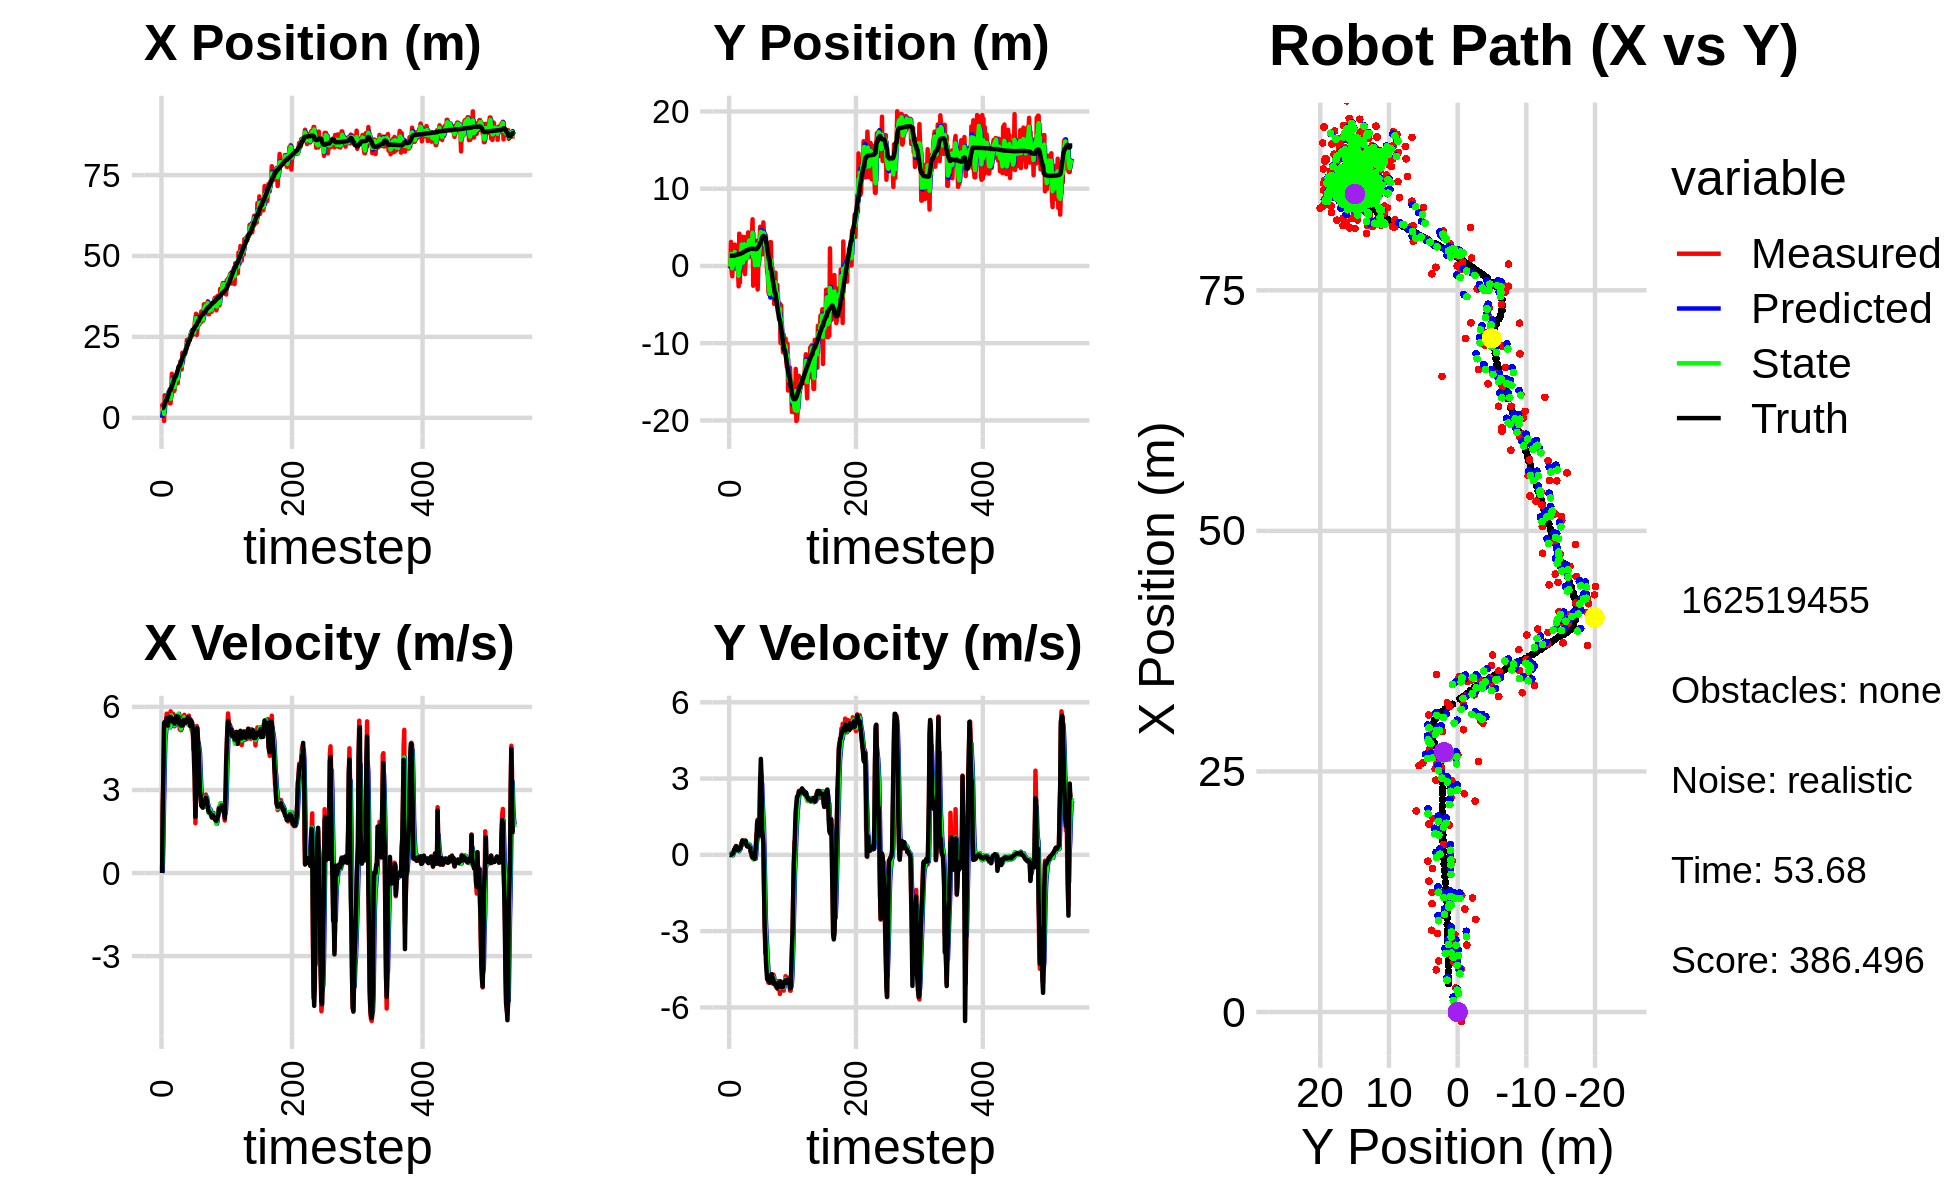

The data file committed next to this chart (first rows):
0.000000000000000000e+00, 0.000000000000000000e+00, 0.000000000000000000e+00, -0.000000000000000000e+00, 0.000000000000000000e+00, 0.000000000000000000e+00, 0.000000000000000000e+00, 0.000000000000000000e+00, 0.000000000000000000e+00, 0.000000000000000000e+00, 0.000000000000000000e+00, 0.000000000000000000e+00, 2.966171741543671025e+00, 1.318180681041995372e+00, 0.000000000000000000e+00, 0.000000000000000000e+00, 0.000000000000000000e+00, 5.140377470524981618e-05
4.382727980400318302e+00, -2.264360184689610256e-01, 0.000000000000000000e+00, 0.000000000000000000e+00, 0.000000000000000000e+00, 0.000000000000000000e+00, 0.000000000000000000e+00, 0.000000000000000000e+00, 1.926158740985606466e+00, -1.146471220387086515e-01, 1.508475870128156981e-01, -7.429145258799436588e-03, 2.966171741543671025e+00, 1.318180681041995372e+00, 0.000000000000000000e+00, 0.000000000000000000e+00, 0.000000000000000000e+00, -3.709814627654850483e-04
2.493589967630652549e+00, 3.024920327235398054e-01, 2.459000109795113520e+00, -6.393265133421557683e-05, 1.941243499686888141e+00, -1.153900365645885995e-01, 1.508475870128156981e-01, -7.429145258799436588e-03, 2.277080169926072983e+00, 6.087014649189814719e-02, 1.123729766705204636e+00, 3.946098552551366087e-03, 2.980755328911412150e+00, 1.318181405696121411e+00, 2.399999999999999911e+00, 1.000000000000000021e-03, 2.400000095367431641e+00, 2.599945037218276411e-05
4.386732578549979777e+00, 3.108957957659582494e+00, 3.601999938846683236e+00, -6.533054029581064105e-04, 2.389453146596593580e+00, 6.126475634715328189e-02, 1.123729766705204636e+00, 3.946098552551366087e-03, 3.310773879526271557e+00, 1.550878095008723312e+00, 2.550453729032918559e+00, 6.559902046436265344e-02, 3.157211781079370727e+00, 1.318219374984265890e+00, 3.600000000000000089e+00, 1.000000000000000021e-03, 3.599999904632568359e+00, 1.813729613786563277e-04
-9.981970782655117391e-01, -5.566669208411044734e-01, 5.241988583130330781e+00, 1.098972929624910701e-02, 3.565819252429563324e+00, 1.557437997055159506e+00, 2.550453729032918559e+00, 6.559902046436265344e-02, 1.199793701600833540e+00, 6.358097945161282905e-01, 3.726788254631743236e+00, -1.747199897827859949e-02, 3.632957935468303479e+00, 1.318609167732591736e+00, 5.424000000000000377e+00, 1.899999999999999953e-02, 5.423999786376953125e+00, -2.096477895975112915e-03
6.954902649354943733e+00, -1.339954448967405121e+00, 5.315818361182264695e+00, 4.394301635134551659e-02, 1.572472527064007863e+00, 6.340625946183003903e-01, 3.726788254631743236e+00, -1.747199897827859949e-02, 3.966938891672487699e+00, -3.092625860482144384e-01, 4.767151529798480780e+00, -2.245953463506969103e-02, 4.256912708113065769e+00, 1.321893380460557710e+00, 5.456999999999999851e+00, 3.899999999999999994e-02, 5.456999778747558594e+00, -8.266274817287921906e-03
5.154276818295466356e+00, 5.412688824873583826e-01, 5.363582759066861883e+00, 6.689027398486704912e-02, 4.443654044652335600e+00, -3.115085395117214162e-01, 4.767151529798480780e+00, -2.245953463506969103e-02, 4.847472858110831062e+00, 6.641759588896684052e-02, 5.033520918364685848e+00, 4.928898391242562960e-02, 4.884808063659190402e+00, 1.327681359893063240e+00, 5.472999999999999865e+00, 5.399999999999999939e-02, 5.473999977111816406e+00, -1.247054617851972580e-02
6.050554156791870142e+00, 1.274495462201287621e+00, 5.441338603045044131e+00, 1.344673301827218892e-01, 5.350824949947299736e+00, 7.134649428020940765e-02, 5.033520918364685848e+00, 4.928898391242562960e-02, 5.659501925507345987e+00, 6.456349137237842317e-01, 5.272480268020320437e+00, 1.020362009935436298e-01, 5.402721881783866920e+00, 1.336309335192306325e+00, 5.375000000000000000e+00, 1.150000000000000050e-01, 5.376999855041503906e+00, -2.470714971423149109e-02
6.050554156791870142e+00, 1.274495462201287621e+00, 5.755242897990673789e+00, 1.422245891135679174e-01, 6.186749952309377854e+00, 6.558385338231386141e-01, 5.272480268020320437e+00, 1.020362009935436298e-01, 6.136408006250221980e+00, 9.329722229169261638e-01, 5.491795032247259734e+00, 1.413646044969926741e-01, 5.402721881783866920e+00, 1.336309335192306325e+00, 5.596000000000000085e+00, 2.190000000000000002e-01, 5.599999904632568359e+00, -2.470714971423149109e-02
5.315985739702665747e+00, 2.763512188792306645e+00, 5.442583127963319001e+00, 2.193129866428472907e-01, 6.685587509474947510e+00, 9.471086833666254590e-01, 5.491795032247259734e+00, 1.413646044969926741e-01, 6.079465973831205794e+00, 1.805388994220288090e+00, 5.422461317081429755e+00, 1.993893637244623651e-01, 6.037205219597286288e+00, 1.357093866124276182e+00, 5.508000000000000007e+00, 2.389999999999999902e-01, 5.513000011444091797e+00, -4.027396440505981445e-02
7.367275118997627104e+00, 7.660410834371155220e-01, 5.379631495162524146e+00, 2.816644820446799757e-01, 6.621712105539348414e+00, 1.825327930592734349e+00, 5.422461317081429755e+00, 1.993893637244623651e-01, 7.019655303904039911e+00, 1.347849522514382725e+00, 5.405739707812864836e+00, 2.095733397263049025e-01, 6.671646595047307393e+00, 1.385597511150834293e+00, 5.323000000000000398e+00, 3.069999999999999951e-01, 5.331999778747558594e+00, -5.230981484055519104e-02
8.081141292834415069e+00, 4.210603005359257467e-01, 5.636074032118966848e+00, 3.511077496966789058e-01, 7.560229274685326573e+00, 1.368806856487013279e+00, 5.405739707812864836e+00, 2.095733397263049025e-01, 7.786253757070911163e+00, 9.305262429056779805e-01, 5.539783232480989916e+00, 2.601505621590171069e-01, 7.292858600536703761e+00, 1.421917415333653123e+00, 5.589000000000000412e+00, 3.390000000000000235e-01, 5.599999904632568359e+00, -6.221611052751541138e-02
8.296953887033504671e+00, 8.422839329357195703e-01, 5.531648593962448679e+00, 2.852809374041792578e-01, 8.340232080319010421e+00, 9.565412991215797023e-01, 5.539783232480989916e+00, 2.601505621590171069e-01, 8.316465392272970547e+00, 9.049197113021612005e-01, 5.535689253702851254e+00, 2.694394930099014984e-01, 7.935097217850958451e+00, 1.459931104071830799e+00, 5.583000000000000185e+00, 3.039999999999999925e-01, 5.591000080108642578e+00, -5.152684822678565979e-02
4.470004558874335565e+00, -5.427295574566545211e-01, 5.258574387321428567e+00, 1.898428197649286719e-01, 8.870034317643256117e+00, 9.318636606031514003e-01, 5.535689253702851254e+00, 2.694394930099014984e-01, 6.940315092743533754e+00, 2.405364354873172905e-01, 5.275274013599336342e+00, 2.120831808727925427e-01, 8.472319126194516770e+00, 1.484246312952173463e+00, 5.642000000000000348e+00, 2.059999999999999887e-01, 5.645999908447265625e+00, -3.608590364456176758e-02
4.470004558874335565e+00, -5.427295574566545211e-01, 5.840035720794269025e+00, 1.860941213783340320e-01, 7.467842494103467565e+00, 2.617447535745965337e-01, 5.275274013599336342e+00, 2.120831808727925427e-01, 5.885231704694480648e+00, -1.037069496781387601e-01, 5.514661908537801693e+00, 1.762671645866994152e-01, 8.472319126194516770e+00, 1.484246312952173463e+00, 5.637999999999999901e+00, 1.759999999999999898e-01, 5.639999866485595703e+00, -3.185445815324783325e-02
9.628997922063014414e+00, -2.637174994678331164e+00, 5.720096712419412199e+00, 1.822722364705012810e-01, 6.436697895548260995e+00, -8.608023321946881024e-02, 5.514661908537801693e+00, 1.762671645866994152e-01, 7.829635772726582843e+00, -1.273693710096154064e+00, 5.695784369017101945e+00, 1.398061479401984386e-01, 9.120913028622108953e+00, 1.505476085613349779e+00, 5.589000000000000412e+00, 2.059999999999999887e-01, 5.592000007629394531e+00, -3.185445815324783325e-02
1.360510849950080470e+01, 4.178165941619601753e+00, 5.478300771209520192e+00, 2.013536191925665297e-01, 8.399214209628292238e+00, -1.259713095302134267e+00, 5.695784369017101945e+00, 1.398061479401984386e-01, 1.120353620142097739e+01, 1.215658771823581397e+00, 5.655594825999486375e+00, 3.198128737439889235e-01, 9.765264987888734538e+00, 1.528348236383806347e+00, 5.573000000000000398e+00, 2.109999999999999931e-01, 5.577000141143798828e+00, -3.673822060227394104e-02
1.185581600698634475e+01, -2.160240010019454981e+00, 5.365161961346514907e+00, 2.278944918706192202e-01, 1.176909568402092532e+01, 1.247640059197980378e+00, 5.655594825999486375e+00, 3.198128737439889235e-01, 1.181596738157450410e+01, -3.388138402355707068e-01, 5.512337349179894375e+00, 2.217242485973424659e-01, 1.040580415747022336e+01, 1.552688045977696829e+00, 5.464000000000000412e+00, 2.630000000000000115e-01, 5.471000194549560547e+00, -4.245120286941528320e-02
1.004255896849509000e+01, 2.515007658390418843e+00, 5.746950684422357014e+00, 3.042764335803593290e-01, 1.236720111649249354e+01, -3.166414153758364547e-01, 5.512337349179894375e+00, 2.217242485973424659e-01, 1.112094128108612878e+01, 9.753552090613361036e-01, 5.590143773927868764e+00, 3.376559654742957717e-01, 1.092878007874942092e+01, 1.576816304445769479e+00, 5.541000000000000369e+00, 3.069999999999999951e-01, 5.550000190734863281e+00, -5.289632827043533325e-02
8.176942825265459902e+00, 2.931039079277157455e+00, 5.443351402893866542e+00, 3.562999750862153592e-01, 1.167995565847891548e+01, 1.009120805608765714e+00, 5.590143773927868764e+00, 3.376559654742957717e-01, 1.016446332179423351e+01, 1.901220910258685226e+00, 5.453788029544922367e+00, 3.793665409404842204e-01, 1.156596422214311382e+01, 1.614056571129440787e+00, 5.562999999999999723e+00, 3.830000000000000071e-01, 5.577000141143798828e+00, -6.536275148391723633e-02
8.495526552734007808e+00, 3.790077819192447350e+00, 5.298040524445796429e+00, 4.717256892564142268e-01, 1.070984212474872521e+01, 1.939157564352733676e+00, 5.453788029544922367e+00, 3.793665409404842204e-01, 9.492143993663768597e+00, 2.785531384184000814e+00, 5.337340674250090622e+00, 4.722913610402267870e-01, 1.219859933900830207e+01, 1.661375416683327000e+00, 5.389999999999999680e+00, 5.010000000000000009e-01, 5.414000034332275391e+00, -8.880358934402465820e-02
1.210499089995981414e+01, -5.916134579365411872e-01, 5.540950874345828225e+00, 5.778455790031574724e-01, 1.002587806108877722e+01, 2.832760520288023720e+00, 5.337340674250090622e+00, 4.722913610402267870e-01, 1.091672157101301899e+01, 1.249518735458917229e+00, 5.468545989622744408e+00, 4.601021989940261014e-01, 1.282094812400708861e+01, 1.722172571467207813e+00, 5.450000000000000178e+00, 5.600000000000000533e-01, 5.479000091552734375e+00, -1.039107441902160645e-01
1.210499089995981414e+01, -5.916134579365411872e-01, 5.592670438873009076e+00, 5.832392239546710933e-01, 1.146357616997529405e+01, 1.295528955358319800e+00, 5.468545989622744408e+00, 4.601021989940261014e-01, 1.182330224806420027e+01, 4.344378481908672818e-01, 5.543197334177302871e+00, 4.725501078585845893e-01, 1.282094812400708861e+01, 1.722172571467207813e+00, 5.528999999999999915e+00, 5.400000000000000355e-01, 5.554999828338623047e+00, -1.039107441902160645e-01
1.125636029224026124e+01, 3.720893843650208144e+00, 5.679261708372167483e+00, 5.306622318382786530e-01, 1.237762198148192994e+01, 4.816928589767257574e-01, 5.543197334177302871e+00, 4.725501078585845893e-01, 1.188957090093840030e+01, 1.982090444075050639e+00, 5.596182053514345611e+00, 5.601046076984413924e-01, 1.345309305194814087e+01, 1.785420282638386702e+00, 5.658000000000000362e+00, 5.170000000000000151e-01, 5.682000160217285156e+00, -9.316807985305786133e-02
1.244471764616490717e+01, 3.739056183865169913e+00, 5.666155499301483545e+00, 4.864653719969810886e-01, 1.244918910628983433e+01, 2.038100904844894590e+00, 5.596182053514345611e+00, 5.601046076984413924e-01, 1.245214000096158280e+01, 2.815487787406782516e+00, 5.630695698053083120e+00, 5.661631144680658867e-01, 1.410150384881913688e+01, 1.843362643083059638e+00, 5.618999999999999773e+00, 4.839999999999999858e-01, 5.639999866485595703e+00, -8.564455807209014893e-02
1.070018291516875308e+01, -1.057899282712726263e+00, 5.683666122776807050e+00, 5.265030817871075852e-01, 1.301520957076689200e+01, 2.872104098853589083e+00, 5.630695698053083120e+00, 5.661631144680658867e-01, 1.202016488564724028e+01, 1.054361990614402833e+00, 5.635990624337853916e+00, 4.721618084891413547e-01, 1.474525117907559846e+01, 1.900081111882112150e+00, 5.498999999999999666e+00, 5.220000000000000195e-01, 5.524000167846679688e+00, -9.237080067396163940e-02
1.570442712287203868e+01, 8.012481466310514833e-01, 5.692088370944924591e+00, 5.437400442588620209e-01, 1.258376394808102638e+01, 1.101578171463317046e+00, 5.635990624337853916e+00, 4.721618084891413547e-01, 1.430029529831518609e+01, 9.651624194343582097e-01, 5.748641233053420230e+00, 4.995351730731092954e-01, 1.538275194198512708e+01, 1.961536123209752347e+00, 5.642999999999999794e+00, 5.560000000000000497e-01, 5.670000076293945312e+00, -9.523659944534301758e-02
1.583704713028564015e+01, 9.453814161782996273e-01, 5.487827810014207941e+00, 3.946496326000973331e-01, 1.487515942162052873e+01, 1.015115936741669111e+00, 5.748641233053420230e+00, 4.995351730731092954e-01, 1.529792876617521635e+01, 9.802199179074809754e-01, 5.629021853374204021e+00, 4.486811832978581660e-01, 1.601792192504455770e+01, 2.015864386369938810e+00, 5.408999999999999808e+00, 4.259999999999999898e-01, 5.426000118255615234e+00, -7.179004698991775513e-02
1.583704713028564015e+01, 9.453814161782996273e-01, 5.188600835041539128e+00, 3.731311338743334427e-01, 1.586083095151263755e+01, 1.025088036237266742e+00, 5.629021853374204021e+00, 4.486811832978581660e-01, 1.581252995982909937e+01, 9.872596124180887944e-01, 5.407502648790970312e+00, 4.103684313352534696e-01, 1.601792192504455770e+01, 2.015864386369938810e+00, 5.384999999999999787e+00, 3.439999999999999725e-01, 5.395999908447265625e+00, -7.179004698991775513e-02
1.742075330049946658e+01, 1.076246693121306830e+00, 5.321753506811242040e+00, 3.303956012211172188e-01, 1.635328022470819676e+01, 1.028296455551614086e+00, 5.407502648790970312e+00, 4.103684313352534696e-01, 1.681251432022476067e+01, 1.048442062153095655e+00, 5.369783489557641509e+00, 3.735157130013300186e-01, 1.663702821781554420e+01, 2.057177081132451679e+00, 5.357999999999999652e+00, 3.290000000000000147e-01, 5.368999958038330078e+00, -6.200439110398292542e-02
1.567291581673287304e+01, 4.344711317853553467e+00, 5.154130540439088470e+00, 3.191155381626100129e-01, 1.734949266918052402e+01, 1.085793633453228768e+00, 5.369783489557641509e+00, 3.735157130013300186e-01, 1.640988681161740104e+01, 2.579703335735291425e+00, 5.206777406865778168e+00, 4.231989273189975531e-01, 1.725239229249799422e+01, 2.094999565997444968e+00, 5.323999999999999844e+00, 3.330000000000000182e-01, 5.335000038146972656e+00, -6.183559074997901917e-02
1.492430782364043473e+01, 3.642733706853451547e+00, 5.486432961784950990e+00, 3.564532925970211874e-01, 1.693056455230397717e+01, 2.622023228467191380e+00, 5.206777406865778168e+00, 4.231989273189975531e-01, 1.606323406238026763e+01, 3.091287489305233116e+00, 5.338649416533247205e+00, 4.123434309407730813e-01, 1.776129198071584625e+01, 2.127093687172036951e+00, 5.467999999999999972e+00, 3.529999999999999805e-01, 5.479000091552734375e+00, -6.487876921892166138e-02
2.011479091622073412e+01, 3.555615497980794348e+00, 5.447631101440665091e+00, 3.362757520186372417e-01, 1.659709900403359129e+01, 3.132521832399310480e+00, 5.338649416533247205e+00, 4.123434309407730813e-01, 1.854193385447440434e+01, 3.325300900716638086e+00, 5.515933769664100872e+00, 3.855190191504415109e-01, 1.838639688521188731e+01, 2.167180730414623557e+00, 5.325999999999999623e+00, 3.109999999999999987e-01, 5.335000038146972656e+00, -6.165057793259620667e-02
1.741378057008274993e+01, 2.024162171722708070e+00, 5.314152635401684144e+00, 2.493663853257123697e-01, 1.909352723144081310e+01, 3.363852802631682071e+00, 5.515933769664100872e+00, 3.855190191504415109e-01, 1.838850674625126658e+01, 2.742879921981527858e+00, 5.424470025327669198e+00, 2.933407010225694833e-01, 1.900154733661359430e+01, 2.202099575370250584e+00, 5.432000000000000384e+00, 2.760000000000000231e-01, 5.439000129699707031e+00, -4.689056053757667542e-02
1.942768119270395744e+01, 1.208953514183986222e+00, 5.611978456907482204e+00, 1.070787424417538880e-01, 1.893095374878403447e+01, 2.772213992083784717e+00, 5.424470025327669198e+00, 2.933407010225694833e-01, 1.921970947602731883e+01, 2.050969717597296071e+00, 5.538262691964447981e+00, 1.683760785174215069e-01, 1.963271951672864546e+01, 2.224332823184414387e+00, 5.527000000000000135e+00, 1.310000000000000053e-01, 5.527999877929687500e+00, -1.907807588577270508e-02
1.942768119270395744e+01, 1.208953514183986222e+00, 5.712960385763762972e+00, 1.090055171138775980e-01, 1.977353574522376434e+01, 2.067807325449038114e+00, 5.538262691964447981e+00, 1.683760785174215069e-01, 1.961816435864225383e+01, 1.670552577304607933e+00, 5.621634144306906222e+00, 1.223056468884553549e-01, 1.963271951672864546e+01, 2.224332823184414387e+00, 5.448999999999999844e+00, 5.800000000000000294e-02, 5.448999881744384766e+00, -1.907807588577270508e-02
1.953846019555226121e+01, 4.174471094573039665e+00, 5.454176736358051336e+00, -9.476442477902743966e-02, 2.018032777307294623e+01, 1.682783141993453579e+00, 5.621634144306906222e+00, 1.223056468884553549e-01, 1.981338812135873795e+01, 2.823030037249454338e+00, 5.511117741968581285e+00, 7.446174995825022291e-02, 2.015724039099382736e+01, 2.229999615860597029e+00, 5.440999999999999837e+00, -6.199999999999999956e-02, 5.441999912261962891e+00, 1.737290434539318085e-02
2.089028003824893887e+01, 6.038662388378106982e+00, 5.451177406478304732e+00, -9.471231246501272960e-02, 2.036449989555559625e+01, 2.830476212245279566e+00, 5.511117741968581285e+00, 7.446174995825022291e-02, 2.059096031211218403e+01, 4.304887475606488323e+00, 5.479809365888446138e+00, 6.138338061564006798e-02, 2.078211069142157541e+01, 2.224075032655240314e+00, 5.419999999999999929e+00, -1.049999999999999961e-01, 5.421000003814697266e+00, 1.737290434539318085e-02
2.190897727020404417e+01, -2.564173922938497441e+00, 5.405055124311799020e+00, -1.010771386270443578e-01, 2.113894124870103042e+01, 4.311025813668051931e+00, 5.479809365888446138e+00, 6.138338061564006798e-02, 2.155637023943214459e+01, 1.149189776167959920e+00, 5.472573586233688836e+00, -1.704803545039212942e-01, 2.140720796589534913e+01, 2.212357772705812131e+00, 5.546000000000000263e+00, -8.400000000000000522e-02, 5.546000003814697266e+00, 1.869830302894115448e-02
2.407217574149622763e+01, 8.621229662208714783e-01, 5.424651999866229701e+00, -6.146340228635921443e-02, 2.210362759805551391e+01, 1.132141740717567790e+00, 5.472573586233688836e+00, -1.704803545039212942e-01, 2.294364424532278335e+01, 1.010216394578533627e+00, 5.434231760931601762e+00, -1.243257232707517673e-01, 2.204298830028456635e+01, 2.202409936968205528e+00, 5.472999999999999865e+00, -6.199999999999999956e-02, 5.473000049591064453e+00, 1.132990140467882156e-02
2.228814458847177349e+01, 9.670429364736385924e-01, 5.393968272285960097e+00, -1.480583990704803510e-01, 2.348706742141594361e+01, 9.977838222514584521e-01, 5.434231760931601762e+00, -1.243257232707517673e-01, 2.282491195576497489e+01, 9.831868990687041565e-01, 5.363185774868996170e+00, -1.363706647639719438e-01, 2.267677545591537225e+01, 2.190858854444114545e+00, 5.605000000000000426e+00, -1.559999999999999998e-01, 5.606999874114990234e+00, 2.744199149310588837e-02
2.268549060861428401e+01, -9.705992801183193075e-01, 5.474402630637791312e+00, -8.086898906668298082e-02, 2.336123053325187371e+01, 9.695498325923069816e-01, 5.363185774868996170e+00, -1.363706647639719438e-01, 2.306810504853148913e+01, 7.723688114679105876e-02, 5.421227139349430679e+00, -1.511778468416078713e-01, 2.321386575721403034e+01, 2.176965370161010771e+00, 5.610000000000000320e+00, -3.500000000000000333e-02, 5.610000133514404297e+00, 1.477112900465726852e-02
2.409463268569876604e+01, 3.179100347808432758e+00, 5.683780628547205005e+00, 2.659669485488109775e-01, 2.361022776246643318e+01, 6.211909646263027301e-02, 5.421227139349430679e+00, -1.511778468416078713e-01, 2.389736953692916188e+01, 1.503150224654846934e+00, 5.577835118211862842e+00, 1.174931213005244446e-01, 2.385647058485317373e+01, 2.183134987394875992e+00, 5.564000000000000057e+00, 3.210000000000000075e-01, 5.572999954223632812e+00, -4.675991088151931763e-02
2.409463268569876604e+01, 3.179100347808432758e+00, 5.458708691331908724e+00, 8.203043414527297905e-01, 2.445515304875034701e+01, 1.514899536784899414e+00, 5.577835118211862842e+00, 1.174931213005244446e-01, 2.430688670706810228e+01, 2.296766023496858544e+00, 5.526919460224833713e+00, 4.877344360878849150e-01, 2.385647058485317373e+01, 2.183134987394875992e+00, 5.549999999999999822e+00, 5.719999999999999529e-01, 5.579999923706054688e+00, -1.491583287715911865e-01
2.528856569554130473e+01, 3.270864082651469662e+00, 5.349929943698295887e+00, 8.039576770697527408e-01, 2.485957865309058690e+01, 2.345539467105647091e+00, 5.526919460224833713e+00, 4.877344360878849150e-01, 2.508059515196244149e+01, 2.777319972250698044e+00, 5.454315417727479520e+00, 6.593828901557240441e-01, 2.449521017123246835e+01, 2.234755708522280226e+00, 5.304000000000000270e+00, 1.223999999999999977e+00, 5.442999839782714844e+00, -1.491583287715911865e-01
2.602579152585870759e+01, -3.041326091614994898e+00, 5.533085943653980543e+00, 1.385848439267684196e+00, 2.562602669373518793e+01, 2.843258261266270459e+00, 5.454315417727479520e+00, 6.593828901557240441e-01, 2.579326705573729939e+01, 1.499212057332224290e-01, 5.485605471152724455e+00, 8.794574193147217667e-01, 2.511453390111287831e+01, 2.360066845449070971e+00, 5.504999999999999893e+00, 1.352000000000000091e+00, 5.669000148773193359e+00, -2.454169541597366333e-01
2.670364046139989611e+01, -3.847746608470330870e-02, 5.192774330335486965e+00, 1.240974680433003074e+00, 2.634182760285257174e+01, 2.378669476646946279e-01, 5.485605471152724455e+00, 8.794574193147217667e-01, 2.651666509909391678e+01, 1.181826640531204453e-01, 5.350049961085680650e+00, 1.046178506737435399e+00, 2.564154958769985271e+01, 2.492340042541011602e+00, 5.408000000000000362e+00, 1.108999999999999986e+00, 5.520999908447265625e+00, -2.345813065767288208e-01
2.544541835806246155e+01, 2.397608442728653699e+00, 5.109275054783688930e+00, 7.217387615045534055e-01, 2.705167009520248556e+01, 2.228005147268639907e-01, 5.350049961085680650e+00, 1.046178506737435399e+00, 2.637468637293529738e+01, 1.216888134252926967e+00, 5.261057638542407489e+00, 9.382675743713779770e-01, 2.626299047493791861e+01, 2.610800101376053561e+00, 5.434999999999999609e+00, 7.680000000000000160e-01, 5.488999843597412109e+00, -1.403319984674453735e-01
2.579408454919249394e+01, 3.054116114004044924e+00, 5.091254778848032458e+00, 1.522406698390932789e+00, 2.690079213678953707e+01, 1.310714891690064832e+00, 5.261057638542407489e+00, 9.382675743713779770e-01, 2.628243343844026825e+01, 2.124368058504741974e+00, 5.121538591894601034e+00, 1.255688348525019649e+00, 2.687636804624459685e+01, 2.724986031126446662e+00, 5.171000000000000263e+00, 1.318000000000000060e+00, 5.336999893188476562e+00, -2.905610203742980957e-01
2.589081513911746768e+01, 5.077962710501167543e+00, 4.459167701287088725e+00, 3.034972815024771009e+00, 2.679458729762972879e+01, 2.249936893357244116e+00, 5.121538591894601034e+00, 1.255688348525019649e+00, 2.643601509734102706e+01, 3.590247776494853049e+00, 4.831240081718381596e+00, 2.164861023956365926e+00, 2.744865179096228402e+01, 2.979070259836765100e+00, 4.793000000000000149e+00, 2.916999999999999815e+00, 5.611000061035156250e+00, -5.975965261459350586e-01
2.589081513911746768e+01, 5.077962710501167543e+00, 4.513729250662236403e+00, 3.072108179781608772e+00, 2.691913910551286548e+01, 3.806733878890489642e+00, 4.831240081718381596e+00, 2.164861023956365926e+00, 2.633319673792832560e+01, 4.410053769299798532e+00, 4.617535721723635689e+00, 2.626147322684822427e+00, 2.744865179096228402e+01, 2.979070259836765100e+00, 3.952999999999999847e+00, 3.774999999999999911e+00, 5.466000080108642578e+00, -5.975965261459350586e-01
2.920033848340344917e+01, 3.006537570527803460e+00, 3.245524625497974380e+00, 3.124355283318290599e+00, 2.679495031010068828e+01, 4.672668501568280952e+00, 4.617535721723635689e+00, 2.626147322684822427e+00, 2.788880349083233412e+01, 3.916574631257452310e+00, 3.954795142815882514e+00, 2.827773040950356531e+00, 2.793366479855992068e+01, 3.384830310211154103e+00, 3.438000000000000167e+00, 3.154999999999999805e+00, 4.665999889373779297e+00, -7.663782238960266113e-01
3.087223172180502573e+01, 4.202602579238984504e+00, 1.799671727385729447e+00, 1.258410946096856220e+00, 2.828428300511392379e+01, 4.199351935352487963e+00, 3.954795142815882514e+00, 2.827773040950356531e+00, 2.952892182198260329e+01, 4.168329292867258395e+00, 2.954067599557610890e+00, 2.078248429403110720e+00, 2.826268148455070772e+01, 3.681034876235560027e+00, 2.028999999999999915e+00, 1.008000000000000007e+00, 2.266000032424926758e+00, -6.102188825607299805e-01
3.213474035257550554e+01, 1.501042201350554217e+00, 2.765480685196951782e+00, 1.018295505827939040e+00, 2.982432858193836367e+01, 4.376154135807569290e+00, 2.954067599557610890e+00, 2.078248429403110720e+00, 3.082828285426203507e+01, 3.030166879315456807e+00, 2.832113955570974007e+00, 1.510588690506321274e+00, 2.849508523935953264e+01, 3.812236620441406210e+00, 2.975999999999999979e+00, 7.359999999999999876e-01, 3.065999984741210938e+00, -3.528102338314056396e-01
2.560259866693605701e+01, 5.635287239433187878e+00, 5.308728319410890073e+00, 5.582523771347402963e-01, 3.111149424981913114e+01, 3.181225748366089068e+00, 2.832113955570974007e+00, 1.510588690506321274e+00, 2.830262866263149135e+01, 4.290139090766801999e+00, 3.860069488283099481e+00, 1.109403664027160508e+00, 2.880095148078516942e+01, 3.887335612460515399e+00, 4.241999999999999993e+00, 4.470000000000000084e-01, 4.265999794006347656e+00, -1.047723963856697083e-01
2.728687906241980343e+01, 4.092302426074989619e+00, 5.177856027615201029e+00, -1.251693836780777724e+00, 2.868863561145980157e+01, 4.401079457169518427e+00, 3.860069488283099481e+00, 1.109403664027160508e+00, 2.802865017918739809e+01, 4.208367626926040828e+00, 4.482950467820971951e+00, -2.353998071759977329e-02, 2.937191057196856647e+01, 3.863168075150770875e+00, 5.230000000000000426e+00, -1.262999999999999901e+00, 5.380000114440917969e+00, 2.371893674135208130e-01
2.915450131894709074e+01, 2.239298774869388886e+00, 4.834529690952583891e+00, -2.597203447201497539e+00, 2.847694522596949440e+01, 4.206013628854281095e+00, 4.482950467820971951e+00, -2.353998071759977329e-02, 2.887124496722032418e+01, 3.247724427715901641e+00, 4.699567828610182296e+00, -1.295404172532234943e+00, 2.986072492618870200e+01, 3.687466695330590571e+00, 4.716999999999999638e+00, -2.802999999999999936e+00, 5.486999988555908203e+00, 4.929779767990112305e-01
2.915450131894709074e+01, 2.239298774869388886e+00, 4.323592747545987436e+00, -3.870575466704415657e+00, 2.934120175008134268e+01, 3.118184010462678124e+00, 4.699567828610182296e+00, -1.295404172532234943e+00, 2.927543218166101369e+01, 2.658683386840163365e+00, 4.531519001894377396e+00, -2.542957324388664730e+00, 2.986072492618870200e+01, 3.687466695330590571e+00, 4.381000000000000227e+00, -3.382000000000000117e+00, 5.533999919891357422e+00, 7.301690578460693359e-01
2.884391582006427512e+01, 3.945910527373728272e+00, 4.275908705173946167e+00, -3.827887661599905123e+00, 2.972858408185044965e+01, 2.404387654401296981e+00, 4.531519001894377396e+00, -2.542957324388664730e+00, 2.923005336531816312e+01, 3.086600198951284124e+00, 4.354597178309989047e+00, -3.122840441284111979e+00, 3.038315153158641380e+01, 3.332695080772313023e+00, 3.595000000000000195e+00, -4.158000000000000362e+00, 5.497000217437744141e+00, 7.301690578460693359e-01
3.173535954999081454e+01, 1.197721315707980683e+00, 3.134326489034500618e+00, -4.044711054476721301e+00, 2.966551308314916113e+01, 2.774316154822872971e+00, 4.354597178309989047e+00, -3.122840441284111979e+00, 3.061182738839627859e+01, 2.029168136262914590e+00, 3.764923947039094720e+00, -3.596841344692930598e+00, 3.081855535548595526e+01, 2.874649717325465481e+00, 2.932999999999999829e+00, -4.565999999999999837e+00, 5.427000045776367188e+00, 9.115363955497741699e-01
2.933222079324103504e+01, -8.465297681588291878e-01, 2.739084730093471087e+00, -4.616583062071502930e+00, 3.098831978310018798e+01, 1.669484001793621442e+00, 3.764923947039094720e+00, -3.596841344692930598e+00, 3.001706603004049967e+01, 4.907587161461632874e-01, 3.146705247614345780e+00, -4.138510859367960926e+00, 3.117261171392559049e+01, 2.360838605975188464e+00, 2.795999999999999819e+00, -4.895999999999999908e+00, 5.638000011444091797e+00, 1.035307288169860840e+00
... 481 more rows
